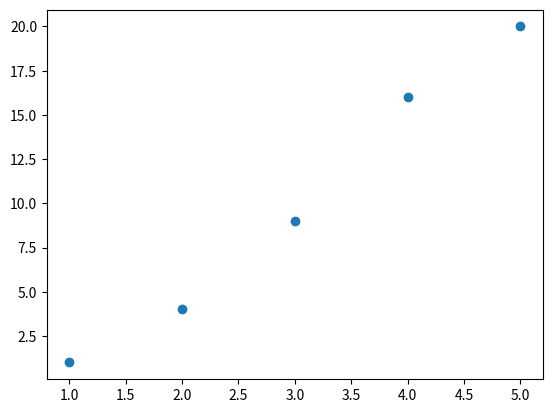

Recreate this plot in Python.
#-*- encoding: utf-8 -*-
import matplotlib.pyplot as plt

x = [1, 2, 3, 4, 5]

y = [1, 4, 9, 16, 20]

fig = plt.figure()

fig.add_subplot(111)

plt.scatter(x, y)

plt.show()
